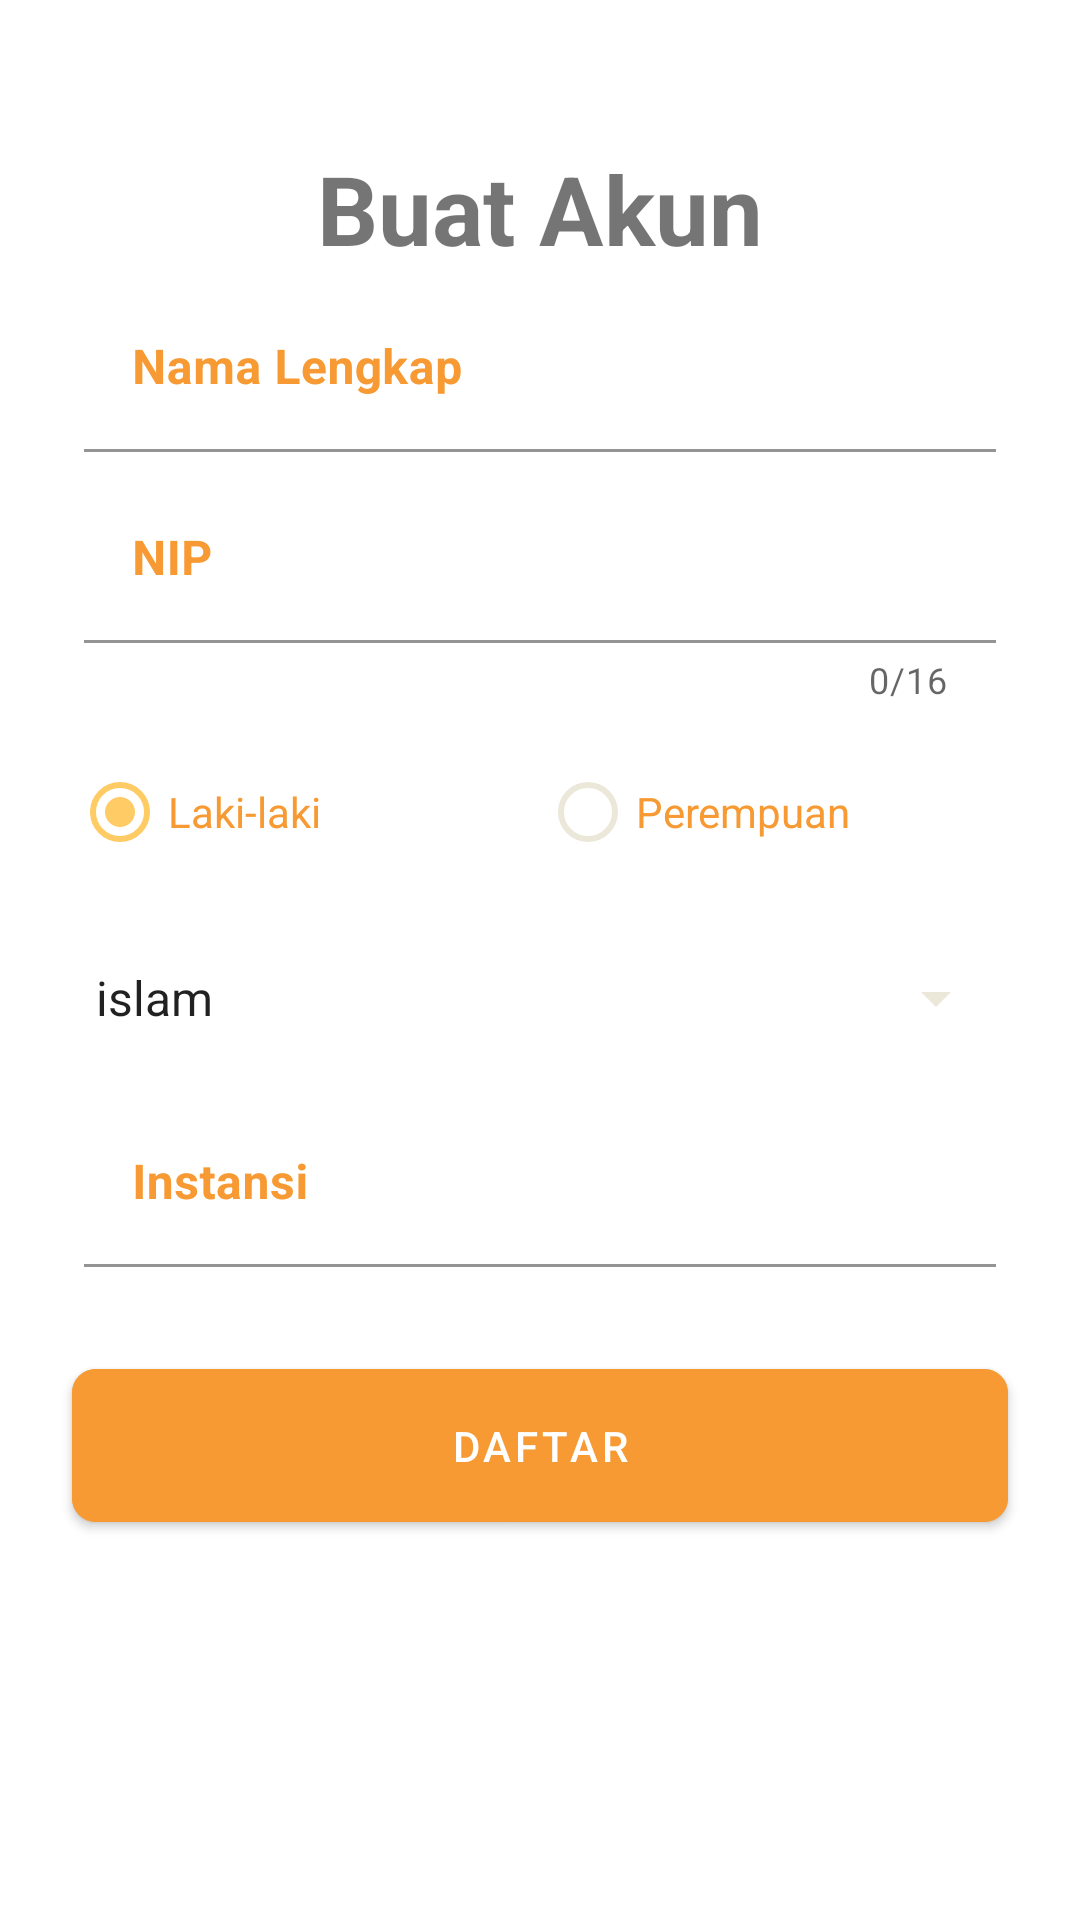

Android layout source for this screen:
<!-- AndroidManifest.xml: application theme AppTheme -->
<!-- res/layout/activity_register_data_teacher.xml -->
<?xml version="1.0" encoding="utf-8"?>
<androidx.coordinatorlayout.widget.CoordinatorLayout xmlns:android="http://schemas.android.com/apk/res/android"
    xmlns:app="http://schemas.android.com/apk/res-auto"
    xmlns:tools="http://schemas.android.com/tools"
    android:id="@+id/coordinatorLayout"
    android:layout_width="match_parent"
    android:layout_height="match_parent"
    tools:context=".RegisterDataTeacher">

<androidx.constraintlayout.widget.ConstraintLayout
    android:layout_width="match_parent"
    android:layout_height="match_parent"
    android:background="@android:color/white">

    <ScrollView
        android:layout_width="match_parent"
        android:layout_height="match_parent"
        app:layout_constraintBottom_toBottomOf="parent"
        app:layout_constraintLeft_toLeftOf="parent"
        app:layout_constraintRight_toRightOf="parent"
        app:layout_constraintTop_toTopOf="parent">

        <androidx.constraintlayout.widget.ConstraintLayout
            android:layout_width="match_parent"
            android:layout_height="match_parent">


            <TextView
                android:id="@+id/TvDaftar"
                android:layout_width="0dp"
                android:layout_height="wrap_content"
                android:text="Buat Akun"
                android:textAlignment="center"
                android:textSize="32sp"
                android:textStyle="bold"
                app:layout_constraintEnd_toStartOf="@+id/guideline2"
                app:layout_constraintStart_toStartOf="@+id/guideline"
                app:layout_constraintTop_toTopOf="@+id/guideline3" />

            <com.google.android.material.textfield.TextInputLayout

                android:id="@+id/CardNamaLengkap"
                android:layout_width="0dp"
                android:layout_height="wrap_content"
                android:layout_margin="4dp"
                android:hint="Nama Lengkap"
                android:textAlignment="center"
                android:textColorHint="@color/colorFirstDark"
                android:textStyle="bold"
                app:layout_constraintBottom_toTopOf="@+id/CardNIP"
                app:layout_constraintEnd_toStartOf="@+id/guideline2"
                app:layout_constraintStart_toStartOf="@+id/guideline"
                app:layout_constraintTop_toBottomOf="@+id/TvDaftar">

                <com.google.android.material.textfield.TextInputEditText
                    android:id="@+id/EdtNama"
                    android:layout_width="match_parent"
                    android:layout_height="wrap_content"
                    android:backgroundTint="@android:color/white"
                    android:textColor="@color/colorFirstDark"
                    android:textStyle="bold" />

            </com.google.android.material.textfield.TextInputLayout>

            <com.google.android.material.textfield.TextInputLayout
                android:id="@+id/CardNIP"
                android:layout_width="0dp"
                android:layout_height="wrap_content"
                android:layout_margin="4dp"
                android:hint="NIP"
                android:textAlignment="center"
                android:textColorHint="@color/colorFirstDark"
                android:textStyle="bold"
                app:counterEnabled="true"
                app:counterMaxLength="16"
                app:layout_constraintBottom_toTopOf="@+id/RgJenisKelamin"
                app:layout_constraintEnd_toStartOf="@+id/guideline2"
                app:layout_constraintStart_toStartOf="@+id/guideline"
                app:layout_constraintTop_toBottomOf="@+id/CardNamaLengkap">

                <com.google.android.material.textfield.TextInputEditText
                    android:id="@+id/EdtNIP"
                    android:layout_width="match_parent"
                    android:layout_height="wrap_content"
                    android:background="@color/colorThird"
                    android:inputType="number"
                    android:maxLength="16"
                    android:textColor="@color/colorFirstDark"
                    android:textStyle="bold" />
            </com.google.android.material.textfield.TextInputLayout>

            <RadioGroup
                android:id="@+id/RgJenisKelamin"
                android:layout_width="0dp"
                android:layout_height="wrap_content"
                android:layout_marginTop="8dp"
                android:layout_marginBottom="8dp"
                android:checkedButton="@+id/RbLaki"
                android:orientation="horizontal"
                android:weightSum="2"
                app:layout_constraintBottom_toTopOf="@+id/SpAgama"
                app:layout_constraintEnd_toStartOf="@+id/guideline2"
                app:layout_constraintStart_toStartOf="@+id/guideline"
                app:layout_constraintTop_toBottomOf="@+id/CardNIP">

                <RadioButton
                    android:id="@+id/RbLaki"
                    android:layout_width="0dp"
                    android:layout_height="wrap_content"
                    android:layout_weight="1"
                    android:text="Laki-laki"
                    android:textColor="@color/colorFirstDark" />

                <RadioButton
                    android:id="@+id/RbPerempuan"
                    android:layout_width="0dp"
                    android:layout_height="wrap_content"
                    android:layout_weight="1"
                    android:text="Perempuan"
                    android:textColor="@color/colorFirstDark" />
            </RadioGroup>

            <androidx.appcompat.widget.AppCompatSpinner
                android:id="@+id/SpAgama"
                android:layout_width="0dp"
                android:layout_height="60dp"
                android:entries="@array/agama"
                android:textAlignment="viewStart"
                android:textColorHint="@color/colorFirstDark"
                android:textStyle="bold"
                android:tooltipText="Agama"
                app:layout_constraintBottom_toTopOf="@+id/CardInstansi"
                app:layout_constraintEnd_toStartOf="@+id/guideline2"
                app:layout_constraintStart_toStartOf="@+id/guideline"
                app:layout_constraintTop_toBottomOf="@+id/RgJenisKelamin" />

            <com.google.android.material.textfield.TextInputLayout
                android:id="@+id/CardInstansi"
                android:layout_width="0dp"
                android:layout_height="wrap_content"
                android:layout_margin="4dp"
                android:hint="Instansi"
                android:textAlignment="center"
                android:textColorHint="@color/colorFirstDark"
                android:textStyle="bold"
                app:layout_constraintBottom_toTopOf="@+id/BtnDaftar"
                app:layout_constraintEnd_toStartOf="@+id/guideline2"
                app:layout_constraintStart_toStartOf="@+id/guideline"
                app:layout_constraintTop_toBottomOf="@+id/SpAgama">

                <com.google.android.material.textfield.TextInputEditText
                    android:id="@+id/EdtInstansi"
                    android:layout_width="match_parent"
                    android:layout_height="wrap_content"
                    android:background="@color/colorThird"
                    android:textColor="@color/colorFirstDark"
                    android:textStyle="bold" />

            </com.google.android.material.textfield.TextInputLayout>

            <com.google.android.material.button.MaterialButton
                android:id="@+id/BtnDaftar"
                android:layout_width="0dp"
                android:layout_height="wrap_content"
                android:layout_marginTop="24dp"
                android:backgroundTint="@color/colorFirstDark"
                android:paddingTop="@dimen/btn_padding_small"
                android:paddingBottom="@dimen/btn_padding_small"
                android:text="Daftar"
                android:textColorHint="@color/colorFirst"
                android:windowSoftInputMode="adjustResize"
                android:layout_gravity="bottom"
                app:cornerRadius="8dp"
                app:layout_constraintBottom_toTopOf="@+id/guideline7"
                app:layout_constraintEnd_toStartOf="@+id/guideline2"
                app:layout_constraintStart_toStartOf="@+id/guideline"
                app:layout_constraintTop_toBottomOf="@+id/CardInstansi" />

            <androidx.constraintlayout.widget.Guideline
                android:id="@+id/guideline"
                android:layout_width="wrap_content"
                android:layout_height="wrap_content"
                android:orientation="vertical"
                app:layout_constraintGuide_begin="24dp" />

            <androidx.constraintlayout.widget.Guideline
                android:id="@+id/guideline2"
                android:layout_width="wrap_content"
                android:layout_height="wrap_content"
                android:orientation="vertical"
                app:layout_constraintGuide_end="24dp" />

            <androidx.constraintlayout.widget.Guideline
                android:id="@+id/guideline3"
                android:layout_width="wrap_content"
                android:layout_height="wrap_content"
                android:orientation="horizontal"
                app:layout_constraintGuide_begin="48dp" />

            <androidx.constraintlayout.widget.Guideline
                android:id="@+id/guideline7"
                android:layout_width="wrap_content"
                android:layout_height="wrap_content"
                android:orientation="horizontal"
                app:layout_constraintGuide_end="48dp" />
        </androidx.constraintlayout.widget.ConstraintLayout>
    </ScrollView>

</androidx.constraintlayout.widget.ConstraintLayout>
</androidx.coordinatorlayout.widget.CoordinatorLayout>
<!-- resources referenced by this layout -->
<resources>
  <string-array name="agama">
          <item>islam</item>
          <item>kristen</item>
          <item>katolik</item>
          <item>hindu</item>
          <item>buddha</item>
          <item>konghucu</item>
      </string-array>
  <color name="colorFirst">#ece8d9</color>
  <color name="colorFirstDark">#F79A33</color>
  <color name="colorThird">#ffffff</color>
  <dimen name="btn_padding_small">16dp</dimen>
  <style name="AppTheme" parent="Theme.MaterialComponents.Light.NoActionBar">
          
          <item name="colorPrimary">@color/colorPrimary</item>
          <item name="colorPrimaryDark">@color/colorPrimaryDark</item>
          <item name="colorAccent">@color/colorAccent</item>
          <item name="android:textColorSecondary">@color/colorFirst</item>
      </style>
  <color name="colorPrimary">#F79A33</color>
  <color name="colorPrimaryDark">#bf6b00</color>
  <color name="colorAccent">#ffcb64</color>
</resources>
